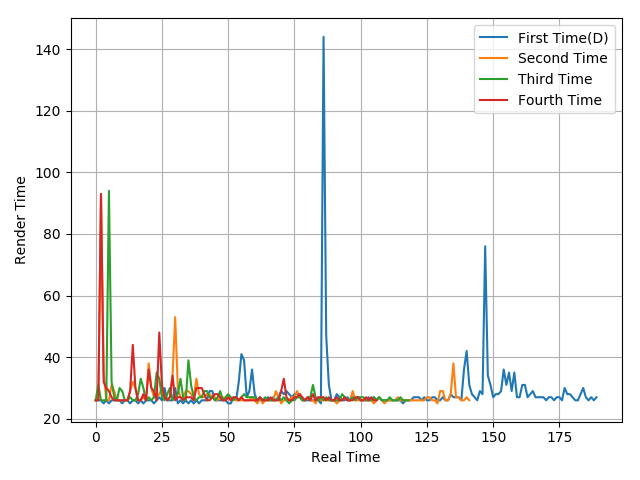

Data behind this chart, as committed beside it:
26, 26, 26, 25, 26, 25, 26, 26, 26, 26, 25, 26, 26, 25, 26, 26, 25, 26, 25, 26, 26, 26, 25, 26
26, 27, 93, 35, 26, 26, 31, 29, 26, 26, 26, 26, 26, 29, 32, 30, 26, 26, 27, 26, 38, 30, 27, 27
26, 31, 26, 26, 26, 94, 32, 27, 26, 30, 29, 26, 26, 27, 26, 26, 28, 33, 30, 26, 27, 26, 27, 35
26, 26, 93, 32, 30, 29, 27, 26, 26, 26, 26, 26, 26, 29, 44, 30, 26, 26, 28, 26, 36, 30, 29, 26
